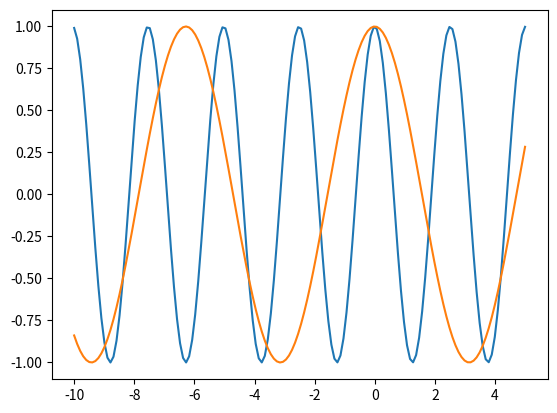

Write the Python code that produced this figure.

import numpy as np
import matplotlib.pyplot as plt

k = 1
k_1 = 2.5

y = lambda x,a:np.cos(a*x)

figure = plt.subplots()

x = np.linspace(-10,5,150)

plt.plot(x,y(x,k_1))
plt.plot(x,y(x,k))
plt.show()